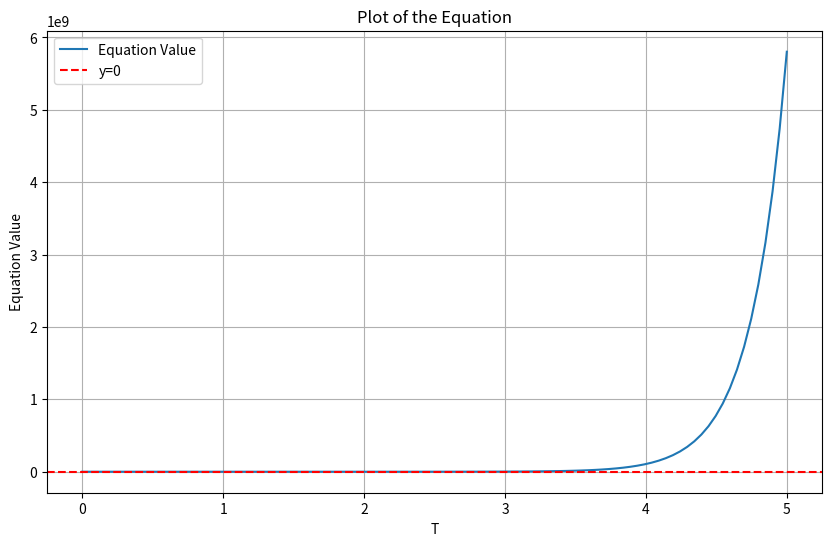

Generate this figure with matplotlib:
import numpy as np
import matplotlib.pyplot as plt

# Define the function based on the rearranged equation
def equation(T, target_value=3.99):
    return target_value * ((1 + T)**4 + 4 * np.exp(4 * T)) - 4 * np.exp(4 * T)

# Generate T values
T_values = np.linspace(0, 5, 100)
# Calculate corresponding y values
y_values = equation(T_values)

# Plotting
plt.figure(figsize=(10, 6))
plt.plot(T_values, y_values, label='Equation Value')
plt.axhline(0, color='red', linestyle='--', label='y=0')
plt.title('Plot of the Equation')
plt.xlabel('T')
plt.ylabel('Equation Value')
plt.legend()
plt.grid()
plt.show()
